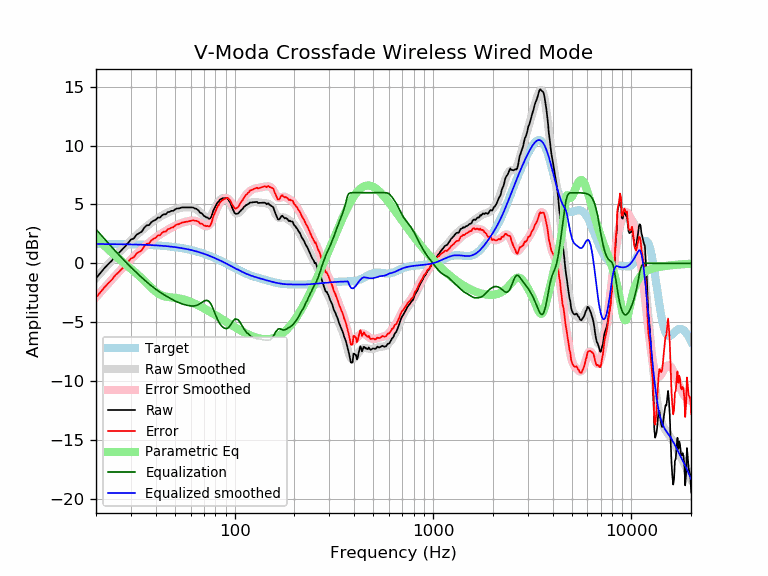

The data file committed next to this chart (first rows):
frequency, raw, error, smoothed, error_smoothed, equalization, parametric_eq, equalized_raw, equalized_smoothed, target
20, -1.27, -2.91, -1.25, -2.89, 2.89, 2.22, 1.61, 1.64, 1.64
21, -0.84, -2.48, -0.85, -2.48, 2.48, 1.85, 1.64, 1.64, 1.64
22, -0.43, -2.07, -0.47, -2.10, 2.10, 1.52, 1.67, 1.64, 1.64
23, -0.08, -1.71, -0.10, -1.74, 1.74, 1.20, 1.65, 1.63, 1.63
24, 0.22, -1.41, 0.24, -1.39, 1.39, 0.92, 1.61, 1.63, 1.63
25, 0.61, -1.02, 0.57, -1.06, 1.06, 0.66, 1.67, 1.63, 1.63
26, 0.86, -0.77, 0.88, -0.75, 0.75, 0.41, 1.61, 1.62, 1.62
27, 1.15, -0.47, 1.17, -0.45, 0.45, 0.18, 1.60, 1.62, 1.62
28, 1.42, -0.20, 1.44, -0.18, 0.18, -0.04, 1.59, 1.62, 1.62
29, 1.72, 0.11, 1.70, 0.09, -0.09, -0.25, 1.63, 1.61, 1.61
30, 2.02, 0.41, 1.94, 0.33, -0.33, -0.46, 1.69, 1.61, 1.61
31, 2.11, 0.51, 2.17, 0.57, -0.57, -0.66, 1.54, 1.60, 1.60
32, 2.43, 0.83, 2.39, 0.79, -0.79, -0.86, 1.64, 1.60, 1.60
33, 2.56, 0.97, 2.59, 1.00, -1.00, -1.07, 1.56, 1.59, 1.59
34, 2.69, 1.11, 2.79, 1.20, -1.20, -1.27, 1.48, 1.58, 1.58
35, 3.02, 1.44, 2.97, 1.40, -1.40, -1.48, 1.62, 1.58, 1.58
36, 3.23, 1.66, 3.15, 1.58, -1.58, -1.68, 1.65, 1.57, 1.57
37, 3.24, 1.68, 3.31, 1.75, -1.75, -1.88, 1.49, 1.56, 1.56
38, 3.49, 1.94, 3.46, 1.91, -1.91, -2.07, 1.58, 1.55, 1.55
39, 3.62, 2.08, 3.60, 2.06, -2.06, -2.25, 1.56, 1.54, 1.54
40, 3.70, 2.17, 3.73, 2.20, -2.20, -2.40, 1.50, 1.53, 1.53
41, 3.89, 2.37, 3.84, 2.33, -2.33, -2.54, 1.56, 1.52, 1.52
42, 3.89, 2.38, 3.95, 2.45, -2.45, -2.65, 1.44, 1.51, 1.51
43, 4.08, 2.59, 4.05, 2.56, -2.56, -2.73, 1.52, 1.49, 1.49
44, 4.17, 2.69, 4.14, 2.66, -2.66, -2.79, 1.51, 1.48, 1.48
45, 4.17, 2.70, 4.23, 2.76, -2.76, -2.83, 1.41, 1.46, 1.46
46, 4.35, 2.90, 4.31, 2.86, -2.86, -2.86, 1.49, 1.45, 1.45
47, 4.37, 2.94, 4.38, 2.95, -2.95, -2.88, 1.42, 1.43, 1.43
48, 4.46, 3.04, 4.45, 3.03, -3.03, -2.90, 1.43, 1.42, 1.42
49, 4.46, 3.06, 4.51, 3.11, -3.11, -2.91, 1.34, 1.40, 1.40
50, 4.57, 3.19, 4.57, 3.19, -3.19, -2.93, 1.38, 1.38, 1.38
51, 4.66, 3.30, 4.62, 3.26, -3.26, -2.95, 1.40, 1.36, 1.36
52, 4.66, 3.32, 4.66, 3.32, -3.32, -2.97, 1.34, 1.34, 1.34
53, 4.69, 3.37, 4.70, 3.38, -3.38, -3.00, 1.31, 1.32, 1.32
54, 4.75, 3.46, 4.72, 3.43, -3.43, -3.03, 1.32, 1.29, 1.29
55, 4.75, 3.48, 4.74, 3.47, -3.47, -3.06, 1.28, 1.27, 1.27
56, 4.75, 3.50, 4.76, 3.51, -3.51, -3.10, 1.24, 1.25, 1.25
57, 4.75, 3.53, 4.77, 3.55, -3.55, -3.14, 1.20, 1.22, 1.22
58, 4.75, 3.55, 4.77, 3.58, -3.58, -3.18, 1.17, 1.19, 1.19
59, 4.75, 3.58, 4.77, 3.60, -3.60, -3.23, 1.15, 1.17, 1.17
60, 4.75, 3.61, 4.76, 3.62, -3.62, -3.28, 1.13, 1.14, 1.14
61, 4.75, 3.64, 4.74, 3.63, -3.63, -3.33, 1.12, 1.11, 1.11
62, 4.73, 3.65, 4.70, 3.62, -3.62, -3.38, 1.11, 1.08, 1.08
63, 4.66, 3.61, 4.66, 3.61, -3.61, -3.43, 1.05, 1.05, 1.05
64, 4.64, 3.62, 4.60, 3.58, -3.58, -3.48, 1.06, 1.02, 1.02
65, 4.56, 3.57, 4.53, 3.54, -3.54, -3.54, 1.02, 0.99, 0.99
66, 4.46, 3.51, 4.44, 3.48, -3.48, -3.60, 0.97, 0.95, 0.95
67, 4.28, 3.36, 4.34, 3.42, -3.42, -3.65, 0.86, 0.92, 0.92
68, 4.27, 3.38, 4.23, 3.35, -3.35, -3.71, 0.92, 0.88, 0.88
69, 4.16, 3.31, 4.13, 3.28, -3.28, -3.77, 0.88, 0.85, 0.85
70, 4.03, 3.22, 4.03, 3.21, -3.21, -3.82, 0.81, 0.81, 0.81
71, 3.98, 3.20, 3.94, 3.17, -3.17, -3.88, 0.81, 0.78, 0.78
72, 3.89, 3.15, 3.89, 3.15, -3.15, -3.94, 0.74, 0.74, 0.74
73, 3.89, 3.19, 3.86, 3.16, -3.16, -4.00, 0.73, 0.70, 0.70
74, 3.79, 3.13, 3.89, 3.22, -3.22, -4.05, 0.57, 0.66, 0.66
75, 3.79, 3.16, 3.95, 3.33, -3.33, -4.11, 0.46, 0.62, 0.62
76, 3.93, 3.34, 4.06, 3.48, -3.48, -4.17, 0.45, 0.59, 0.59
77, 4.17, 3.62, 4.22, 3.67, -3.67, -4.23, 0.50, 0.55, 0.55
78, 4.48, 3.97, 4.39, 3.89, -3.89, -4.28, 0.59, 0.51, 0.51
79, 4.65, 4.18, 4.59, 4.12, -4.12, -4.34, 0.53, 0.47, 0.47
... 553 more rows
